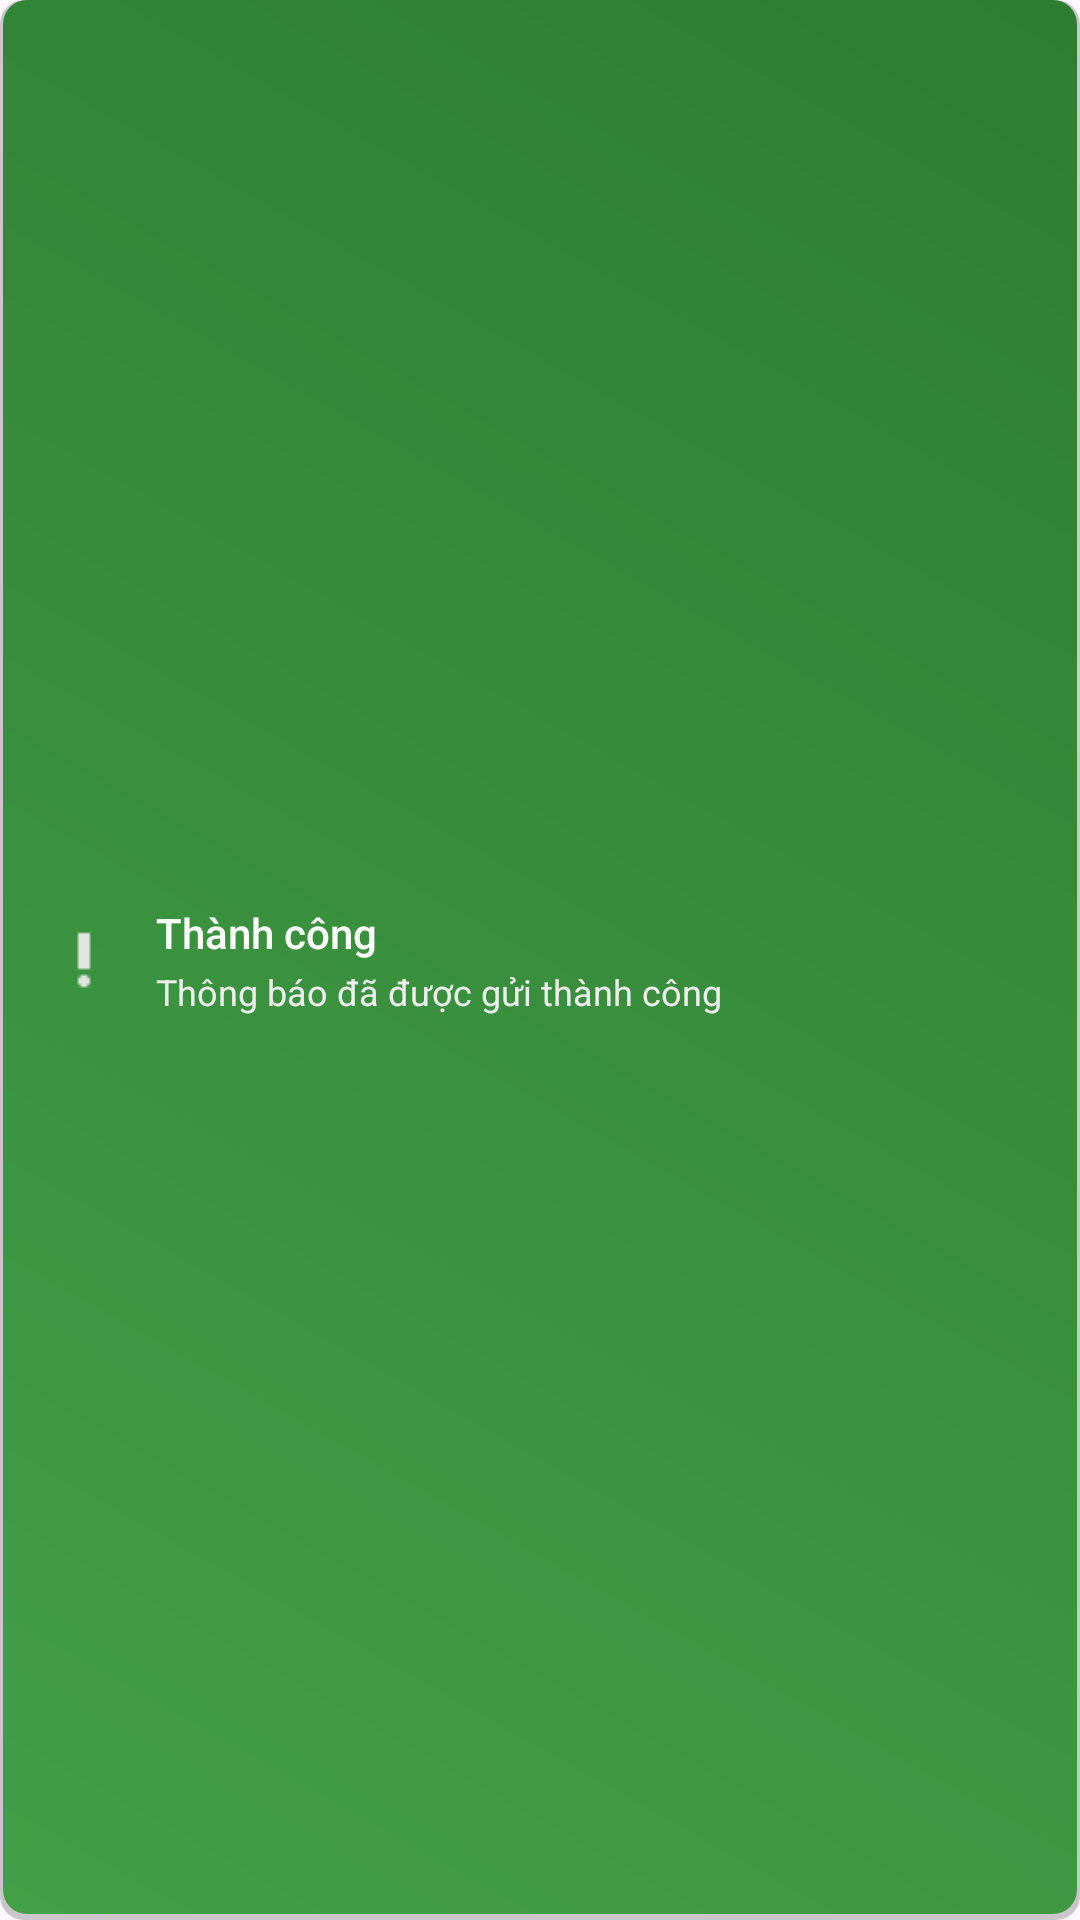

Write the Android layout XML for this screen, with the resource values it uses.
<!-- AndroidManifest.xml: application theme Theme.MyProject -->
<!-- res/layout/custom_toast.xml -->
<?xml version="1.0" encoding="utf-8"?>
<LinearLayout xmlns:android="http://schemas.android.com/apk/res/android"
    android:id="@+id/custom_toast_container"
    android:layout_width="match_parent"
    android:layout_height="wrap_content"
    android:layout_marginStart="32dp"
    android:layout_marginEnd="32dp"
    android:background="@drawable/toast_success_bg"
    android:orientation="horizontal"
    android:paddingStart="16dp"
    android:paddingTop="12dp"
    android:paddingEnd="16dp"
    android:paddingBottom="12dp">

    <ImageView
        android:id="@+id/toast_icon"
        android:layout_width="24dp"
        android:layout_height="24dp"
        android:layout_gravity="center_vertical"
        android:src="@drawable/ic_priority" />

    <LinearLayout
        android:layout_width="0dp"
        android:layout_height="wrap_content"
        android:layout_gravity="center_vertical"
        android:layout_marginStart="12dp"
        android:layout_weight="1"
        android:orientation="vertical">

        <TextView
            android:id="@+id/toast_title"
            android:layout_width="wrap_content"
            android:layout_height="wrap_content"
            android:fontFamily="sans-serif-medium"
            android:text="Thành công"
            android:textColor="#FFFFFF"
            android:textSize="14sp" />

        <TextView
            android:id="@+id/toast_message"
            android:layout_width="wrap_content"
            android:layout_height="wrap_content"
            android:layout_marginTop="2dp"
            android:fontFamily="sans-serif"
            android:text="Thông báo đã được gửi thành công"
            android:textColor="#EEEEEE"
            android:textSize="12sp" />
    </LinearLayout>

    <ImageView
        android:id="@+id/close_button"
        android:layout_width="20dp"
        android:layout_height="20dp"
        android:layout_gravity="top"
        android:layout_marginStart="8dp"
        android:src="@drawable/ic_clear" />
</LinearLayout>
<!-- resources referenced by this layout -->
<resources>
  <!-- drawable ic_priority: png bitmap (drawable, 170 bytes) -->
  <!-- drawable toast_success_bg (drawable) -->
  <?xml version="1.0" encoding="utf-8"?>
  <layer-list xmlns:android="http://schemas.android.com/apk/res/android">
      
      <item>
          <shape>
              <corners android:radius="8dp" />
              <padding
                  android:bottom="2dp"
                  android:left="1dp"
                  android:right="1dp"
                  android:top="0dp" />
              <solid android:color="#33000000" />
          </shape>
      </item>
      
      <item>
          <shape>
              <corners android:radius="8dp" />
              <gradient
                  android:angle="45"
                  android:startColor="#43A047"
                  android:endColor="#2E7D32" />
          </shape>
      </item>
  </layer-list>
  <style name="Theme.MyProject" parent="Base.Theme.MyProject" />
  <style name="Base.Theme.MyProject" parent="Theme.Material3.DayNight.NoActionBar">
          
          
  
      </style>
</resources>
